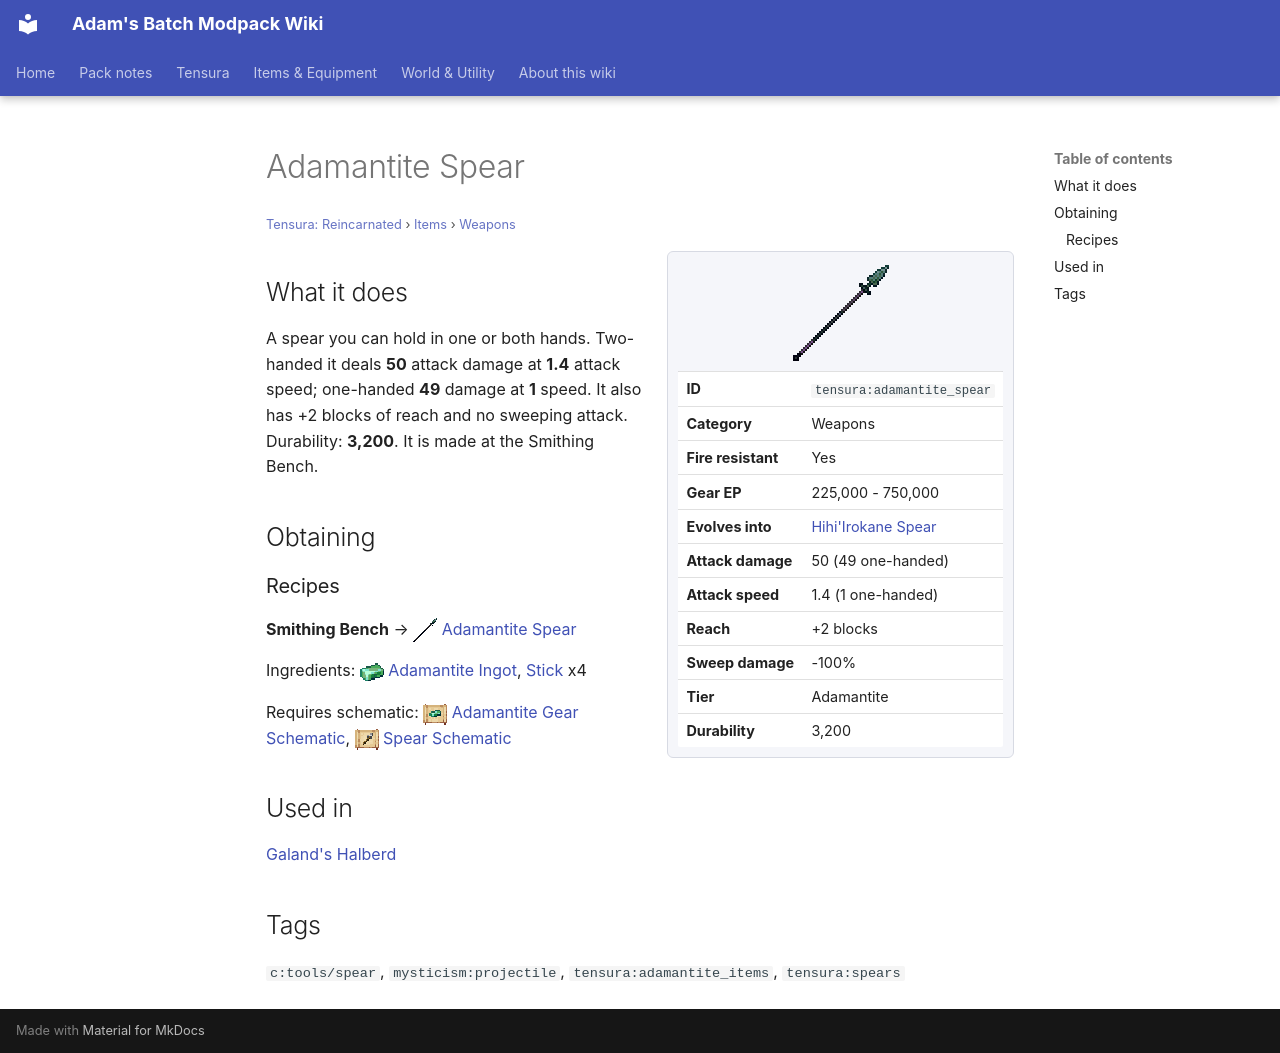

repository: Proteus-Nell/Adams-Batch-MC-Modpack-Wiki · page: tensura-reincarnated/items/weapons/adamantite-spear/index.html · generator: mkdocs

# Adamantite Spear

<small>[Tensura: Reincarnated](../../index.md) &rsaquo; [Items](../index.md) &rsaquo; [Weapons](index.md)</small>

<div class="infobox" markdown>

![Adamantite Spear](../../../assets/icons/tensura/item/adamantite_spear.png)

| | |
|---|---|
| **ID** | `tensura:adamantite_spear` |
| **Category** | Weapons |
| **Fire resistant** | Yes |
| **Gear EP** | 225,000 - 750,000 |
| **Evolves into** | [Hihi'Irokane Spear](hihiirokane-spear.md) |
| **Attack damage** | 50 (49 one-handed) |
| **Attack speed** | 1.4 (1 one-handed) |
| **Reach** | +2 blocks |
| **Sweep damage** | -100% |
| **Tier** | Adamantite |
| **Durability** | 3,200 |

</div>

## What it does

A spear you can hold in one or both hands. Two-handed it deals **50** attack damage at **1.4** attack speed; one-handed **49** damage at **1** speed. It also has +2 blocks of reach and no sweeping attack. Durability: **3,200**. It is made at the Smithing Bench.

## Obtaining

### Recipes

**Smithing Bench** &rarr; ![](../../../assets/icons/tensura/item/adamantite_spear.png) [Adamantite Spear](adamantite-spear.md)

Ingredients: ![](../../../assets/icons/tensura/item/adamantite_ingot.png) [Adamantite Ingot](../materials/adamantite-ingot.md),  [Stick](https://minecraft.wiki/w/Stick) x4

Requires schematic: ![](../../../assets/icons/tensura/item/adamantite_gear_schematic.png) [Adamantite Gear Schematic](../schematics/adamantite-gear-schematic.md), ![](../../../assets/icons/tensura/item/spear_schematic.png) [Spear Schematic](../schematics/spear-schematic.md)

## Used in

[Galand's Halberd](../../../tr-nightmares/items/weapons/galand-halberd.md)

## Tags

`c:tools/spear`, `mysticism:projectile`, `tensura:adamantite_items`, `tensura:spears`
